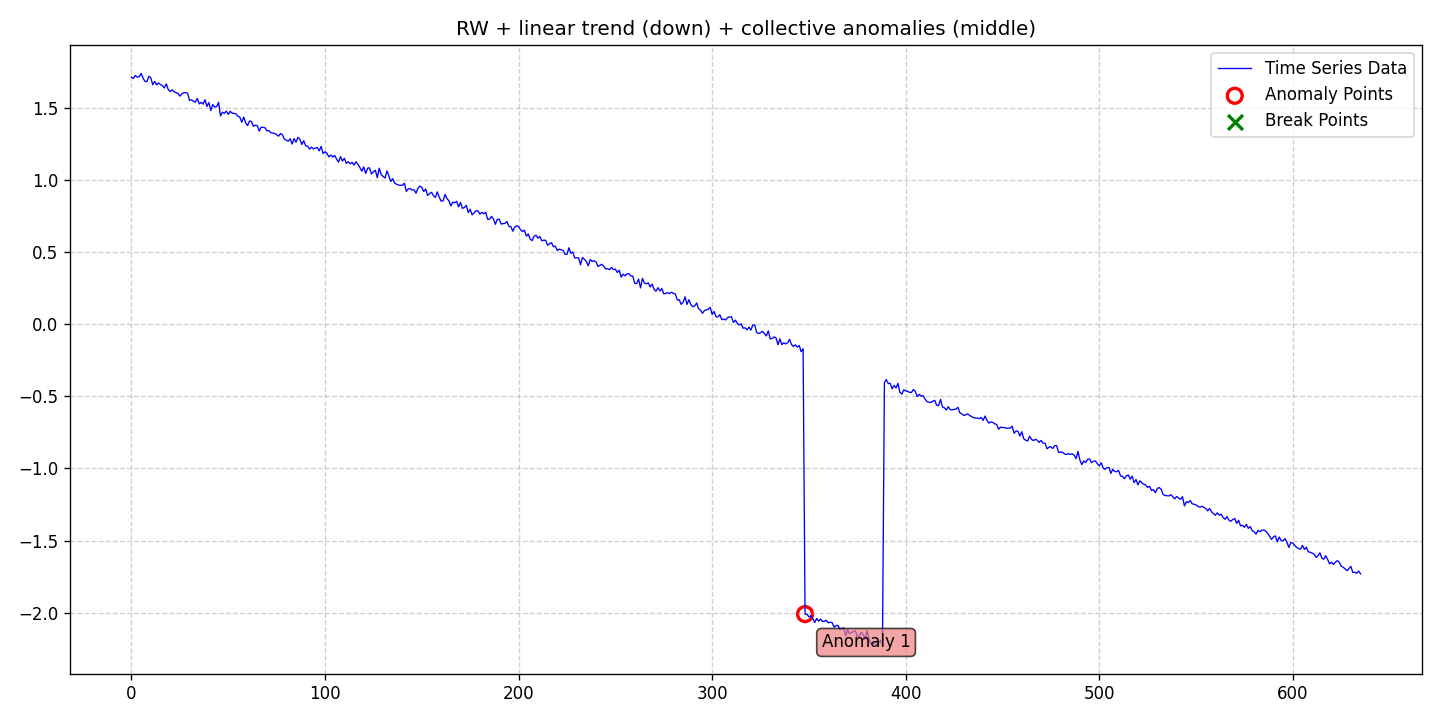

The data file committed next to this chart (first rows):
date, data, stationary, det_lin_up, det_lin_down, det_quad, det_cubic, det_exp, det_damped, stoc_trend, volatility, single_seas, multiple_seas, point_anom_single, point_anom_multi, collect_anom, context_anom, mean_shift, var_shift, trend_shift, point_anom_count, point_anom_location, point_anom_point, collect_anom_count
2020-01-01, 1.71, 0, 0, 1, 0, 0, 0, 0, 1, 0, 0, 0, 0, 0, 1, 0, 0, 0, 0, 0, none, , 1
2020-01-02, 1.703, 0, 0, 1, 0, 0, 0, 0, 1, 0, 0, 0, 0, 0, 1, 0, 0, 0, 0, 0, none, , 1
2020-01-03, 1.723, 0, 0, 1, 0, 0, 0, 0, 1, 0, 0, 0, 0, 0, 1, 0, 0, 0, 0, 0, none, , 1
2020-01-04, 1.711, 0, 0, 1, 0, 0, 0, 0, 1, 0, 0, 0, 0, 0, 1, 0, 0, 0, 0, 0, none, , 1
2020-01-05, 1.714, 0, 0, 1, 0, 0, 0, 0, 1, 0, 0, 0, 0, 0, 1, 0, 0, 0, 0, 0, none, , 1
2020-01-06, 1.737, 0, 0, 1, 0, 0, 0, 0, 1, 0, 0, 0, 0, 0, 1, 0, 0, 0, 0, 0, none, , 1
2020-01-07, 1.704, 0, 0, 1, 0, 0, 0, 0, 1, 0, 0, 0, 0, 0, 1, 0, 0, 0, 0, 0, none, , 1
2020-01-08, 1.681, 0, 0, 1, 0, 0, 0, 0, 1, 0, 0, 0, 0, 0, 1, 0, 0, 0, 0, 0, none, , 1
2020-01-09, 1.681, 0, 0, 1, 0, 0, 0, 0, 1, 0, 0, 0, 0, 0, 1, 0, 0, 0, 0, 0, none, , 1
2020-01-10, 1.717, 0, 0, 1, 0, 0, 0, 0, 1, 0, 0, 0, 0, 0, 1, 0, 0, 0, 0, 0, none, , 1
2020-01-11, 1.706, 0, 0, 1, 0, 0, 0, 0, 1, 0, 0, 0, 0, 0, 1, 0, 0, 0, 0, 0, none, , 1
2020-01-12, 1.658, 0, 0, 1, 0, 0, 0, 0, 1, 0, 0, 0, 0, 0, 1, 0, 0, 0, 0, 0, none, , 1
2020-01-13, 1.682, 0, 0, 1, 0, 0, 0, 0, 1, 0, 0, 0, 0, 0, 1, 0, 0, 0, 0, 0, none, , 1
2020-01-14, 1.657, 0, 0, 1, 0, 0, 0, 0, 1, 0, 0, 0, 0, 0, 1, 0, 0, 0, 0, 0, none, , 1
2020-01-15, 1.671, 0, 0, 1, 0, 0, 0, 0, 1, 0, 0, 0, 0, 0, 1, 0, 0, 0, 0, 0, none, , 1
2020-01-16, 1.659, 0, 0, 1, 0, 0, 0, 0, 1, 0, 0, 0, 0, 0, 1, 0, 0, 0, 0, 0, none, , 1
2020-01-17, 1.652, 0, 0, 1, 0, 0, 0, 0, 1, 0, 0, 0, 0, 0, 1, 0, 0, 0, 0, 0, none, , 1
2020-01-18, 1.636, 0, 0, 1, 0, 0, 0, 0, 1, 0, 0, 0, 0, 0, 1, 0, 0, 0, 0, 0, none, , 1
2020-01-19, 1.665, 0, 0, 1, 0, 0, 0, 0, 1, 0, 0, 0, 0, 0, 1, 0, 0, 0, 0, 0, none, , 1
2020-01-20, 1.625, 0, 0, 1, 0, 0, 0, 0, 1, 0, 0, 0, 0, 0, 1, 0, 0, 0, 0, 0, none, , 1
2020-01-21, 1.611, 0, 0, 1, 0, 0, 0, 0, 1, 0, 0, 0, 0, 0, 1, 0, 0, 0, 0, 0, none, , 1
2020-01-22, 1.624, 0, 0, 1, 0, 0, 0, 0, 1, 0, 0, 0, 0, 0, 1, 0, 0, 0, 0, 0, none, , 1
2020-01-23, 1.61, 0, 0, 1, 0, 0, 0, 0, 1, 0, 0, 0, 0, 0, 1, 0, 0, 0, 0, 0, none, , 1
2020-01-24, 1.604, 0, 0, 1, 0, 0, 0, 0, 1, 0, 0, 0, 0, 0, 1, 0, 0, 0, 0, 0, none, , 1
2020-01-25, 1.6, 0, 0, 1, 0, 0, 0, 0, 1, 0, 0, 0, 0, 0, 1, 0, 0, 0, 0, 0, none, , 1
2020-01-26, 1.58, 0, 0, 1, 0, 0, 0, 0, 1, 0, 0, 0, 0, 0, 1, 0, 0, 0, 0, 0, none, , 1
2020-01-27, 1.596, 0, 0, 1, 0, 0, 0, 0, 1, 0, 0, 0, 0, 0, 1, 0, 0, 0, 0, 0, none, , 1
2020-01-28, 1.603, 0, 0, 1, 0, 0, 0, 0, 1, 0, 0, 0, 0, 0, 1, 0, 0, 0, 0, 0, none, , 1
2020-01-29, 1.604, 0, 0, 1, 0, 0, 0, 0, 1, 0, 0, 0, 0, 0, 1, 0, 0, 0, 0, 0, none, , 1
2020-01-30, 1.599, 0, 0, 1, 0, 0, 0, 0, 1, 0, 0, 0, 0, 0, 1, 0, 0, 0, 0, 0, none, , 1
2020-01-31, 1.551, 0, 0, 1, 0, 0, 0, 0, 1, 0, 0, 0, 0, 0, 1, 0, 0, 0, 0, 0, none, , 1
2020-02-01, 1.554, 0, 0, 1, 0, 0, 0, 0, 1, 0, 0, 0, 0, 0, 1, 0, 0, 0, 0, 0, none, , 1
2020-02-02, 1.544, 0, 0, 1, 0, 0, 0, 0, 1, 0, 0, 0, 0, 0, 1, 0, 0, 0, 0, 0, none, , 1
2020-02-03, 1.537, 0, 0, 1, 0, 0, 0, 0, 1, 0, 0, 0, 0, 0, 1, 0, 0, 0, 0, 0, none, , 1
2020-02-04, 1.563, 0, 0, 1, 0, 0, 0, 0, 1, 0, 0, 0, 0, 0, 1, 0, 0, 0, 0, 0, none, , 1
2020-02-05, 1.526, 0, 0, 1, 0, 0, 0, 0, 1, 0, 0, 0, 0, 0, 1, 0, 0, 0, 0, 0, none, , 1
2020-02-06, 1.537, 0, 0, 1, 0, 0, 0, 0, 1, 0, 0, 0, 0, 0, 1, 0, 0, 0, 0, 0, none, , 1
2020-02-07, 1.524, 0, 0, 1, 0, 0, 0, 0, 1, 0, 0, 0, 0, 0, 1, 0, 0, 0, 0, 0, none, , 1
2020-02-08, 1.555, 0, 0, 1, 0, 0, 0, 0, 1, 0, 0, 0, 0, 0, 1, 0, 0, 0, 0, 0, none, , 1
2020-02-09, 1.508, 0, 0, 1, 0, 0, 0, 0, 1, 0, 0, 0, 0, 0, 1, 0, 0, 0, 0, 0, none, , 1
2020-02-10, 1.536, 0, 0, 1, 0, 0, 0, 0, 1, 0, 0, 0, 0, 0, 1, 0, 0, 0, 0, 0, none, , 1
2020-02-11, 1.479, 0, 0, 1, 0, 0, 0, 0, 1, 0, 0, 0, 0, 0, 1, 0, 0, 0, 0, 0, none, , 1
2020-02-12, 1.521, 0, 0, 1, 0, 0, 0, 0, 1, 0, 0, 0, 0, 0, 1, 0, 0, 0, 0, 0, none, , 1
2020-02-13, 1.504, 0, 0, 1, 0, 0, 0, 0, 1, 0, 0, 0, 0, 0, 1, 0, 0, 0, 0, 0, none, , 1
2020-02-14, 1.507, 0, 0, 1, 0, 0, 0, 0, 1, 0, 0, 0, 0, 0, 1, 0, 0, 0, 0, 0, none, , 1
2020-02-15, 1.537, 0, 0, 1, 0, 0, 0, 0, 1, 0, 0, 0, 0, 0, 1, 0, 0, 0, 0, 0, none, , 1
2020-02-16, 1.443, 0, 0, 1, 0, 0, 0, 0, 1, 0, 0, 0, 0, 0, 1, 0, 0, 0, 0, 0, none, , 1
2020-02-17, 1.468, 0, 0, 1, 0, 0, 0, 0, 1, 0, 0, 0, 0, 0, 1, 0, 0, 0, 0, 0, none, , 1
2020-02-18, 1.46, 0, 0, 1, 0, 0, 0, 0, 1, 0, 0, 0, 0, 0, 1, 0, 0, 0, 0, 0, none, , 1
2020-02-19, 1.476, 0, 0, 1, 0, 0, 0, 0, 1, 0, 0, 0, 0, 0, 1, 0, 0, 0, 0, 0, none, , 1
2020-02-20, 1.453, 0, 0, 1, 0, 0, 0, 0, 1, 0, 0, 0, 0, 0, 1, 0, 0, 0, 0, 0, none, , 1
2020-02-21, 1.475, 0, 0, 1, 0, 0, 0, 0, 1, 0, 0, 0, 0, 0, 1, 0, 0, 0, 0, 0, none, , 1
2020-02-22, 1.461, 0, 0, 1, 0, 0, 0, 0, 1, 0, 0, 0, 0, 0, 1, 0, 0, 0, 0, 0, none, , 1
2020-02-23, 1.46, 0, 0, 1, 0, 0, 0, 0, 1, 0, 0, 0, 0, 0, 1, 0, 0, 0, 0, 0, none, , 1
2020-02-24, 1.457, 0, 0, 1, 0, 0, 0, 0, 1, 0, 0, 0, 0, 0, 1, 0, 0, 0, 0, 0, none, , 1
2020-02-25, 1.44, 0, 0, 1, 0, 0, 0, 0, 1, 0, 0, 0, 0, 0, 1, 0, 0, 0, 0, 0, none, , 1
2020-02-26, 1.434, 0, 0, 1, 0, 0, 0, 0, 1, 0, 0, 0, 0, 0, 1, 0, 0, 0, 0, 0, none, , 1
2020-02-27, 1.398, 0, 0, 1, 0, 0, 0, 0, 1, 0, 0, 0, 0, 0, 1, 0, 0, 0, 0, 0, none, , 1
2020-02-28, 1.434, 0, 0, 1, 0, 0, 0, 0, 1, 0, 0, 0, 0, 0, 1, 0, 0, 0, 0, 0, none, , 1
2020-02-29, 1.394, 0, 0, 1, 0, 0, 0, 0, 1, 0, 0, 0, 0, 0, 1, 0, 0, 0, 0, 0, none, , 1
... 576 more rows
